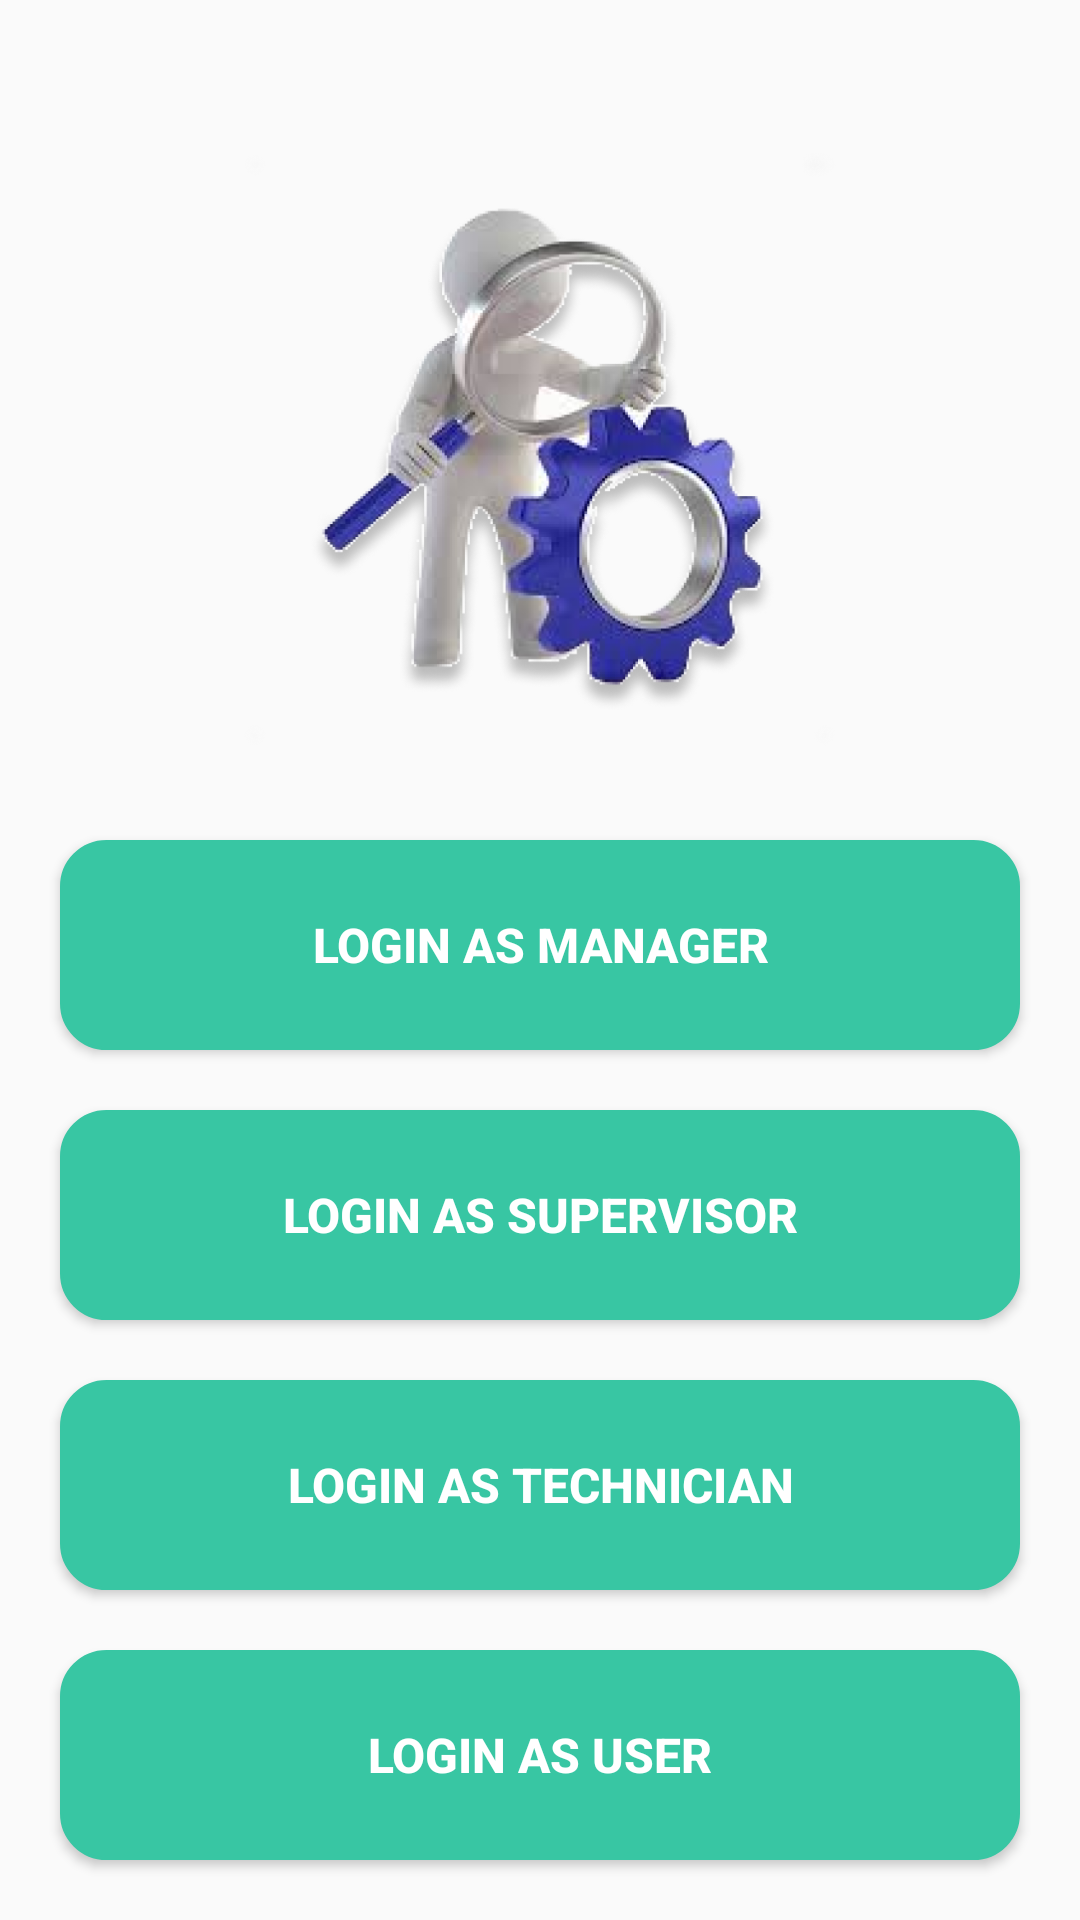

Layout XML and referenced resources for this Android screen:
<!-- AndroidManifest.xml: application theme Theme.EquipmentHealth -->
<!-- res/layout/activity_home.xml -->
<?xml version="1.0" encoding="utf-8"?>
<androidx.constraintlayout.widget.ConstraintLayout xmlns:android="http://schemas.android.com/apk/res/android"
    xmlns:app="http://schemas.android.com/apk/res-auto"
    xmlns:tools="http://schemas.android.com/tools"
    android:layout_width="match_parent"
    android:layout_height="match_parent"
    tools:context=".Home">

    <LinearLayout
        android:layout_width="match_parent"
        android:layout_height="match_parent"
        android:orientation="vertical"
        tools:layout_editor_absoluteX="194dp"
        tools:layout_editor_absoluteY="-32dp">

        <ImageView
            android:layout_width="match_parent"
            android:layout_height="200dp"
            android:layout_marginTop="50dp"
            android:layout_marginBottom="20dp"
            android:src="@drawable/login_image" />

        <Button
            android:id="@+id/managerLoginBtn"
            android:layout_width="match_parent"
            android:layout_height="70dp"
            android:layout_marginHorizontal="20dp"
            android:layout_marginVertical="10dp"
            android:background="@drawable/mybutton"
            android:backgroundTint="#38C6A3"
            android:text="Login as Manager"
            android:textColor="@color/white"
            android:textSize="16sp"
            android:textStyle="bold" />

        <Button
            android:id="@+id/supervisorLoginBtn"
            android:layout_width="match_parent"
            android:layout_height="70dp"
            android:layout_marginHorizontal="20dp"
            android:layout_marginVertical="10dp"
            android:background="@drawable/mybutton"
            android:backgroundTint="#38C6A3"
            android:text="Login as Supervisor"
            android:textColor="@color/white"
            android:textSize="16sp"
            android:textStyle="bold" />

        <Button
            android:id="@+id/Technicianloginbtn"
            android:layout_width="match_parent"
            android:layout_height="70dp"
            android:layout_marginHorizontal="20dp"
            android:layout_marginVertical="10dp"
            android:background="@drawable/mybutton"
            android:backgroundTint="#38C6A3"
            android:text="Login as Technician"
            android:textColor="@color/white"
            android:textSize="16sp"
            android:textStyle="bold" />

        <Button
            android:id="@+id/Userloginbtn"
            android:layout_width="match_parent"
            android:layout_height="70dp"
            android:layout_marginHorizontal="20dp"
            android:layout_marginVertical="10dp"
            android:background="@drawable/mybutton"
            android:backgroundTint="#38C6A3"
            android:text="Login as user"
            android:textColor="@color/white"
            android:textSize="16sp"
            android:textStyle="bold" />
    </LinearLayout>

</androidx.constraintlayout.widget.ConstraintLayout>
<!-- resources referenced by this layout -->
<resources>
  <color name="white">#FFFFFFFF</color>
  <!-- drawable login_image: png bitmap (drawable, 200138 bytes) -->
  <!-- drawable mybutton (drawable) -->
  <?xml version="1.0" encoding="utf-8"?>
  
  <selector xmlns:android="http://schemas.android.com/apk/res/android" >
      <item >
          <shape android:shape="rectangle"  >
              <corners android:radius="15dp" />
              <stroke android:width="1dip" android:color="@color/main" />
              <solid android:color="@color/sphome"/>
          </shape>
      </item>
  </selector>
  <style name="Theme.EquipmentHealth" parent="Theme.AppCompat.DayNight" />
  <color name="main">#33FFCC</color>
  <color name="sphome">#FFB5DD</color>
</resources>
